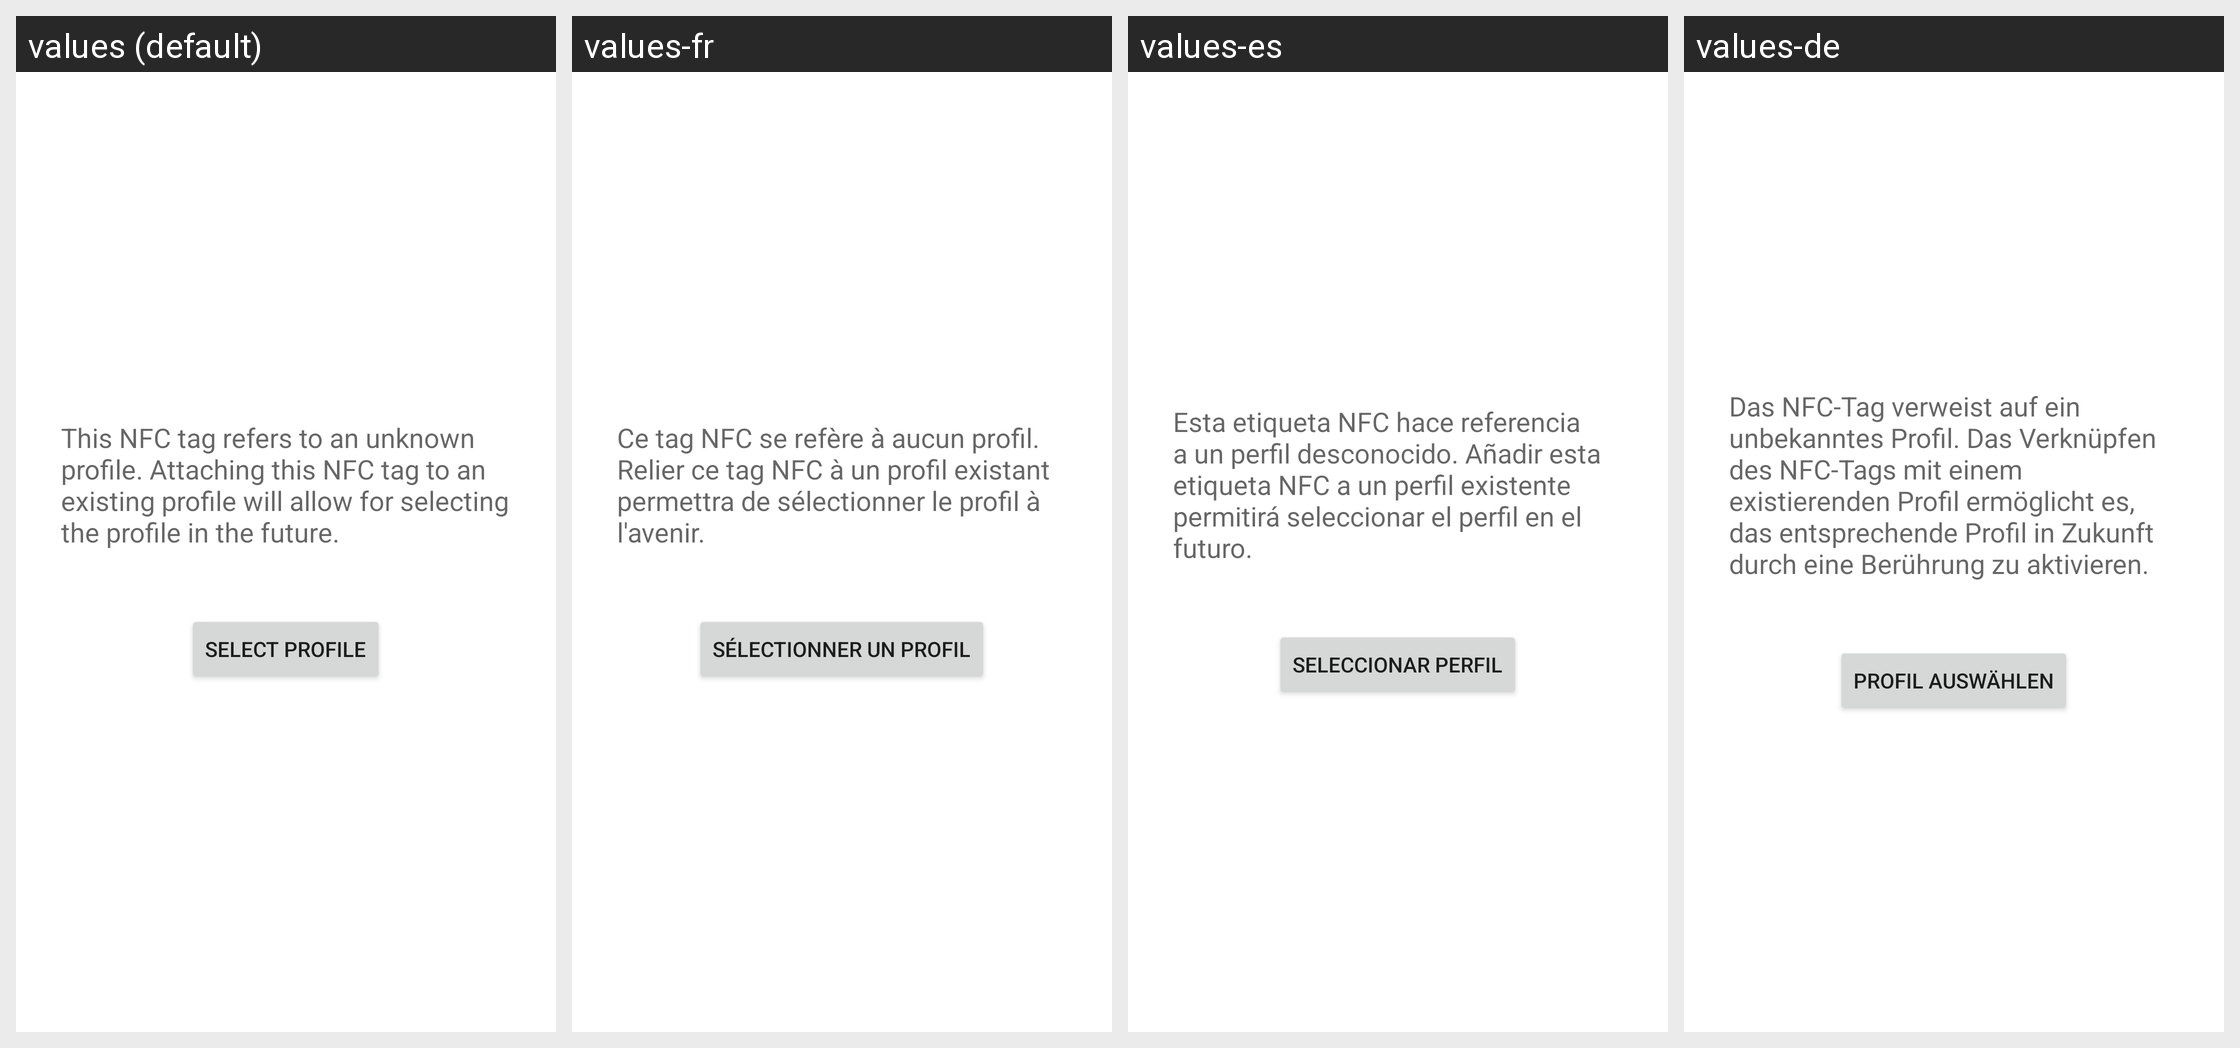

Strings drawn on this Android screen and how each of the app's shown locales translates them:
Android screen res/layout/nfc_select.xml rendered under 4 locales, left to right: values (default), values-fr, values-es, values-de. Device: Nexus 5 (rendered at 1080×1920; each locale shown at half size, 540×960, under a caption strip naming it); theme Theme.MaterialComponents.DayNight.NoActionBar.
Other locales in the repository, not shown: values-el, values-fi, values-hu, values-it, values-ja, values-pl, values-zh-rCN.
Strings drawn on this screen, with the default value and each locale's value (text and hints the layout hard-codes, and strings that could not be matched under every locale, appear in the picture but are not listed):

profile_add_nfc_text
  values: This NFC tag refers to an unknown profile. Attaching this NFC tag to an existing profile will allow for selecting the profile in the future.
  values-fr: Ce tag NFC se refère à aucun profil. Relier ce tag NFC à un profil existant permettra de sélectionner le profil à l'avenir.
  values-es: Esta etiqueta NFC hace referencia a un perfil desconocido. Añadir esta etiqueta NFC a un perfil existente permitirá seleccionar el perfil en el futuro.
  values-de: Das NFC-Tag verweist auf ein unbekanntes Profil. Das Verknüpfen des NFC-Tags mit einem existierenden Profil ermöglicht es, das entsprechende Profil in Zukunft durch eine Berührung zu aktivieren.

profile_select
  values: Select profile
  values-fr: Sélectionner un profil
  values-es: Seleccionar perfil
  values-de: Profil auswählen
